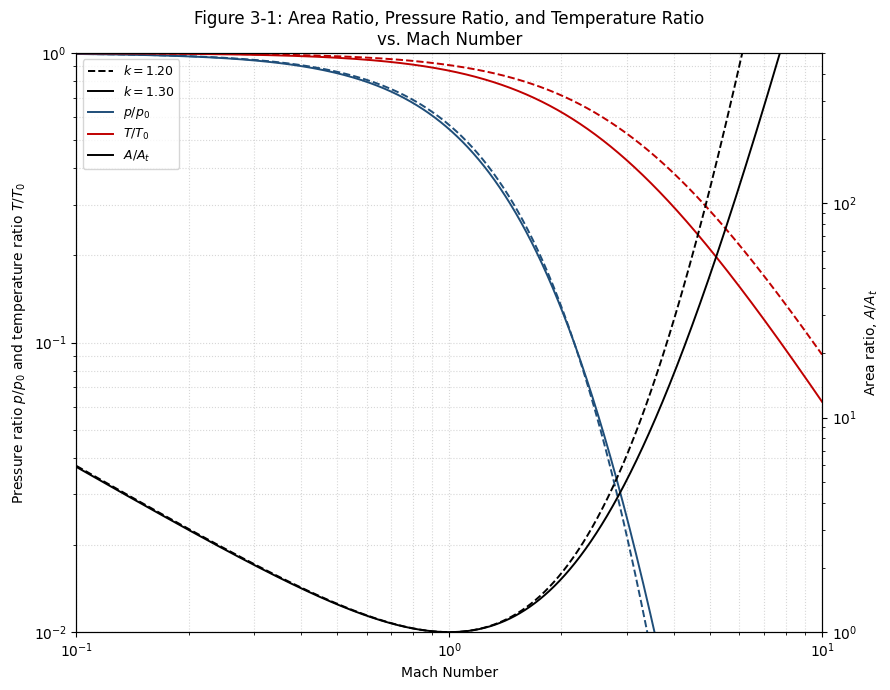

Python code for this plot:
import numpy as np
import matplotlib as mpl
import matplotlib.pyplot as plt
from matplotlib.lines import Line2D

mpl.rcParams['font.family'] = 'Charter'

SEP = "=" * 60
DIV = "-" * 60
W   = 40  # label column width


def _row(label, value, unit=""):
    """Print a single aligned output row."""
    print(f"    {label:<{W}}: {value}  {unit}")


def hw4_ex3_1(
    k=1.3,       # specific heat ratio of combustion products
    M2=2.52,     # nozzle exit Mach number
    p3=0.1013,   # sea-level ambient pressure (MPa)
):
    """
    HW4 / Ex 3-1 — Ideal rocket engine, optimum expansion at sea level.

    For optimum expansion, exit pressure p2 = ambient pressure p3.
    The ideal chamber pressure equals the stagnation pressure (chamber
    velocity ≈ 0), found by rearranging Eq. 3-13.  The nozzle area ratio
    A2/At is then found from Eq. 3-14 with M_throat = 1.

    Equations:
      Eq. 3-13:  p0/p = [1 + (k-1)/2 * M^2]^(k/(k-1))
      Eq. 3-14:  A2/At = (1/M2) * [(1 + (k-1)/2 * M2^2) / ((k+1)/2)]^((k+1)/(2*(k-1)))
    """
    p2 = p3  # optimum expansion condition

    # Chamber (stagnation) pressure — Eq. 3-13 rearranged for p0
    P0 = p2 * (1 + 0.5 * (k - 1) * M2**2) ** (k / (k - 1))

    # Nozzle area ratio — Eq. 3-14 with M_x = M_t = 1
    A2_At = (1.0 / M2) * (
        (1 + 0.5 * (k - 1) * M2**2) / (0.5 * (k + 1))
    ) ** ((k + 1) / (2 * (k - 1)))

    print(f"\n{SEP}")
    print("  HW4 / Ex 3-1: Ideal Rocket Nozzle — Sea Level (Optimum)")
    print(SEP)
    print("  Inputs:")
    _row("Specific heat ratio (k)",                   f"{k:>10.2f}")
    _row("Exit Mach number (M2)",                     f"{M2:>10.2f}")
    _row("Ambient / exit pressure (p3 = p2)",         f"{p3:>10.4f}", "MPa")
    print(DIV)
    print("  Results:")
    _row("Chamber pressure P0           [Eq. 3-13]",  f"{P0:>10.4f}", "MPa")
    _row("Nozzle area ratio A2/At       [Eq. 3-14]",  f"{A2_At:>10.4f}")
    print(f"{SEP}\n")

    return P0, A2_At


def hw4_fig3_1():
    """
    HW4 — Recreate Fig. 3-1 from Sutton & Biblarz.

    Plots p/p0, T/T0 (left axis) and A/At (right axis) vs. Mach number
    for k = 1.20 (dashed) and k = 1.30 (solid).

    Axis bounds (matching textbook):
      x-axis  : Mach ∈ [0.10, 10],  log scale
      left  y : p/p0 & T/T0 ∈ [0.01, 1.0],  log scale
      right y : A/At  ∈ [1.0, 500],           log scale
    """
    Mach = np.linspace(0.10, 10, 2000)

    c = {'P': '#1f4e79', 'T': '#c00000', 'A': '#000000'}
    specs = [(1.20, '--'), (1.30, '-')]

    fig, ax_l = plt.subplots(figsize=(9, 7))
    ax_r = ax_l.twinx()

    for k, ls in specs:
        P_P0 = (1 + 0.5*(k - 1)*Mach**2) ** (-k / (k - 1))
        T_T0 = 1.0 / (1 + 0.5*(k - 1)*Mach**2)
        A_At = (1.0/Mach) * (
            (1 + 0.5*(k - 1)*Mach**2) / (0.5*(k + 1))
        ) ** ((k + 1) / (2*(k - 1)))

        ax_l.plot(Mach, P_P0, ls=ls, color=c['P'], lw=1.4)
        ax_l.plot(Mach, T_T0, ls=ls, color=c['T'], lw=1.4)
        ax_r.plot(Mach, A_At, ls=ls, color=c['A'], lw=1.4)

    # Scales and axis bounds
    ax_l.set_xscale('log')
    ax_l.set_yscale('log')
    ax_r.set_yscale('log')

    ax_l.set_xlim(0.10, 10)
    ax_l.set_ylim(0.01, 1.0)   # left:  p/p0 and T/T0
    ax_r.set_ylim(1.0,  500)   # right: A/At

    # Labels
    ax_l.set_xlabel('Mach Number')
    ax_l.set_ylabel('Pressure ratio $p/p_0$ and temperature ratio $T/T_0$')
    ax_r.set_ylabel('Area ratio, $A/A_t$')
    ax_l.set_title(
        'Figure 3-1: Area Ratio, Pressure Ratio, and Temperature Ratio\n'
        'vs. Mach Number'
    )

    # Legend: line style encodes k, color encodes quantity
    legend_handles = [
        Line2D([0], [0], ls='--', color='k', lw=1.4, label='$k = 1.20$'),
        Line2D([0], [0], ls='-',  color='k', lw=1.4, label='$k = 1.30$'),
        Line2D([0], [0], ls='-',  color=c['P'], lw=1.4, label='$p/p_0$'),
        Line2D([0], [0], ls='-',  color=c['T'], lw=1.4, label='$T/T_0$'),
        Line2D([0], [0], ls='-',  color=c['A'], lw=1.4, label='$A/A_t$'),
    ]
    ax_l.legend(handles=legend_handles, loc='upper left', fontsize=9)

    ax_l.grid(True, which='both', ls=':', alpha=0.5)
    plt.tight_layout()
    plt.show()


if __name__ == "__main__":
    hw4_ex3_1()
    hw4_fig3_1()
